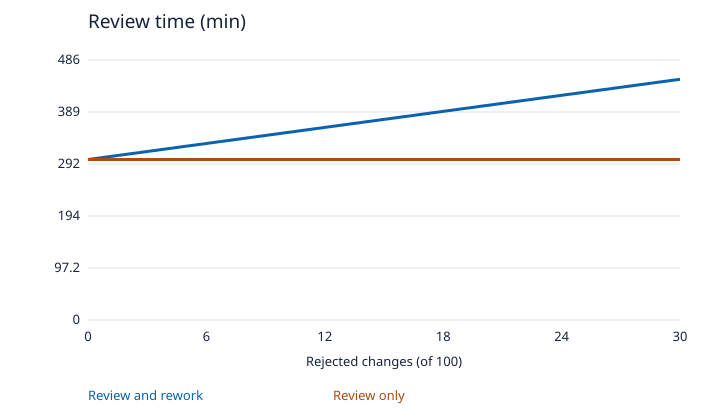

Values plotted in this chart, from the file beside it:
Rejected changes (of 100), Review and rework, Review only
0, 300, 300
2, 310, 300
4, 320, 300
6, 330, 300
8, 340, 300
10, 350, 300
12, 360, 300
14, 370, 300
16, 380, 300
18, 390, 300
20, 400, 300
22, 410, 300
24, 420, 300
26, 430, 300
28, 440, 300
30, 450, 300
